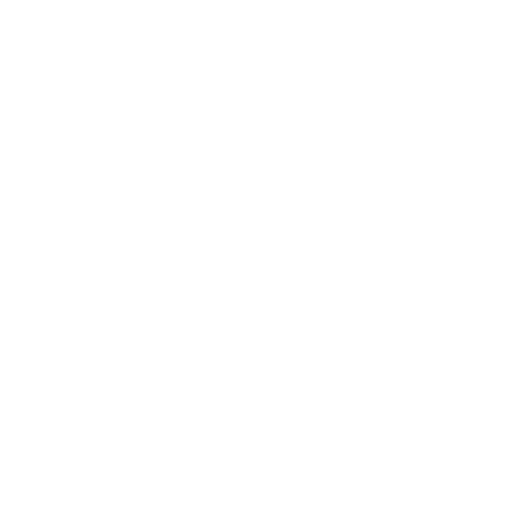
t = 0.00 s
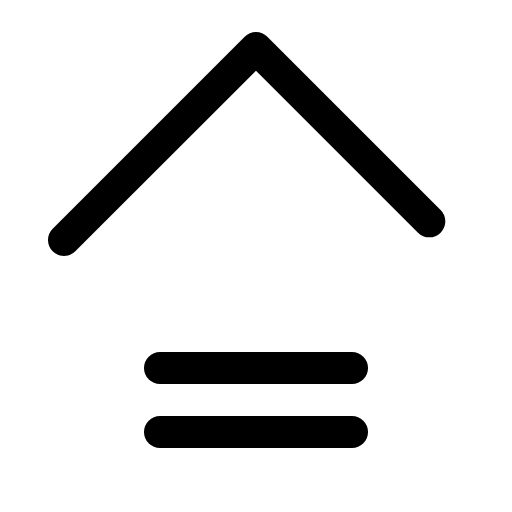
t = 0.38 s
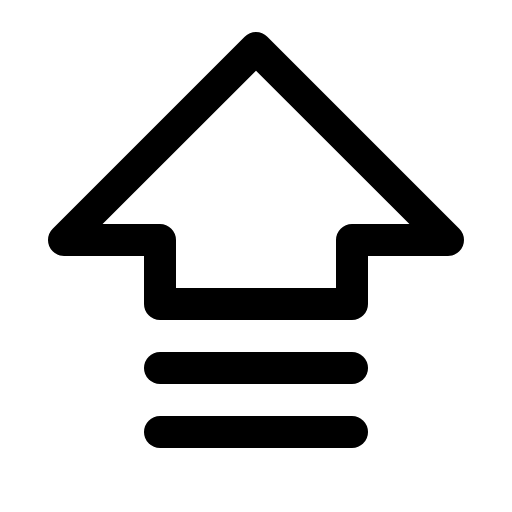
t = 1.13 s
t = 1.50 s: frame unchanged from t = 1.13 s, image omitted
t = 1.88 s: frame unchanged from t = 1.13 s, image omitted
t = 2.63 s: frame unchanged from t = 1.13 s, image omitted

The animated SVG that drew these frames (rendered in a browser with its animation timeline set to each time). Animation: 1 CSS @keyframes rule; one cycle of 3.00 s, repeats indefinitely.

<svg xmlns="http://www.w3.org/2000/svg" viewBox="0 0 256 256">
  <style>
    .draw-line {
      stroke-dasharray: 2000;
      stroke-dashoffset: 0;
    }
    svg:hover .draw-line {
      animation: phosphor-draw-in 3s ease-in-out infinite alternate;
    }
    @keyframes phosphor-draw-in {
      0%   { stroke-dashoffset: 2000; }
      50%  { stroke-dashoffset: 0; }
      100% { stroke-dashoffset: 0; }
    }
  </style><rect width="256" height="256" fill="none"/><polygon points="32 120 128 24 224 120 176 120 176 152 80 152 80 120 32 120" fill="none" stroke="currentColor" stroke-linecap="round" stroke-linejoin="round" stroke-width="16" class="draw-line"/><line x1="176" y1="216" x2="80" y2="216" fill="none" stroke="currentColor" stroke-linecap="round" stroke-linejoin="round" stroke-width="16" class="draw-line"/><line x1="176" y1="184" x2="80" y2="184" fill="none" stroke="currentColor" stroke-linecap="round" stroke-linejoin="round" stroke-width="16" class="draw-line"/></svg>
